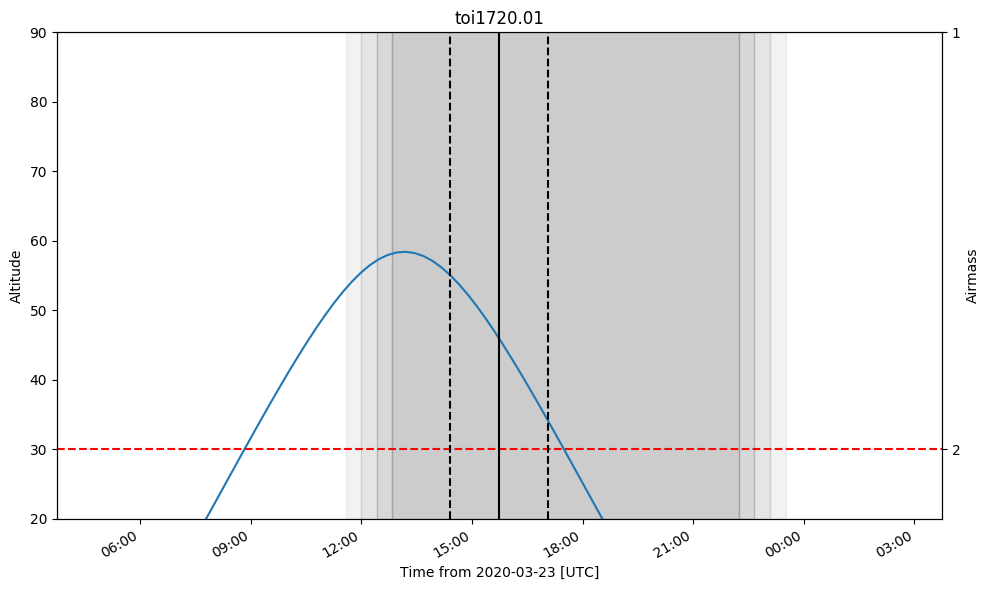

Source data for this figure (header and first rows):
ingress, midtransit, egress
2020-03-23 14:26:08.851, 2020-03-23 15:45:44.325, 2020-03-23 17:05:19.799
